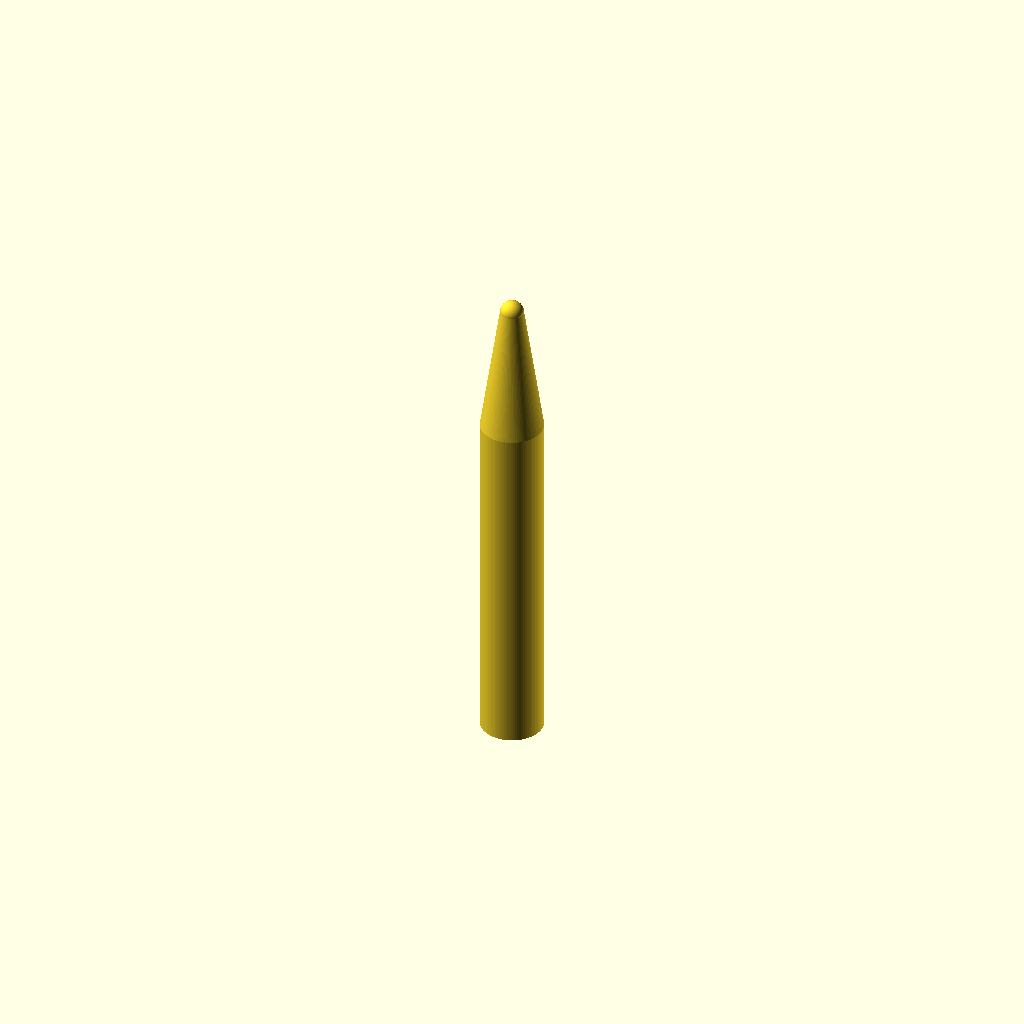
Cell 1 — every parameter at its default value.
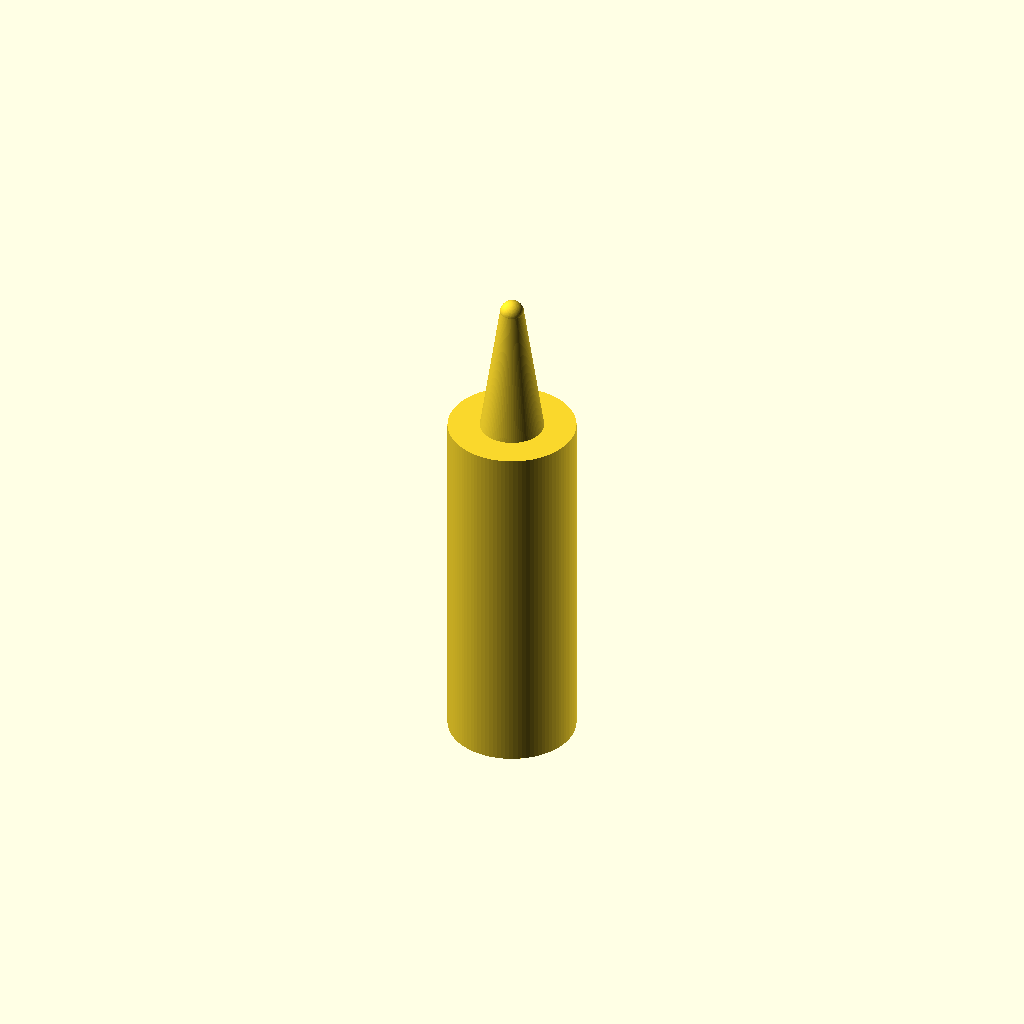
Cell 2: the same model with handle_d = 16.
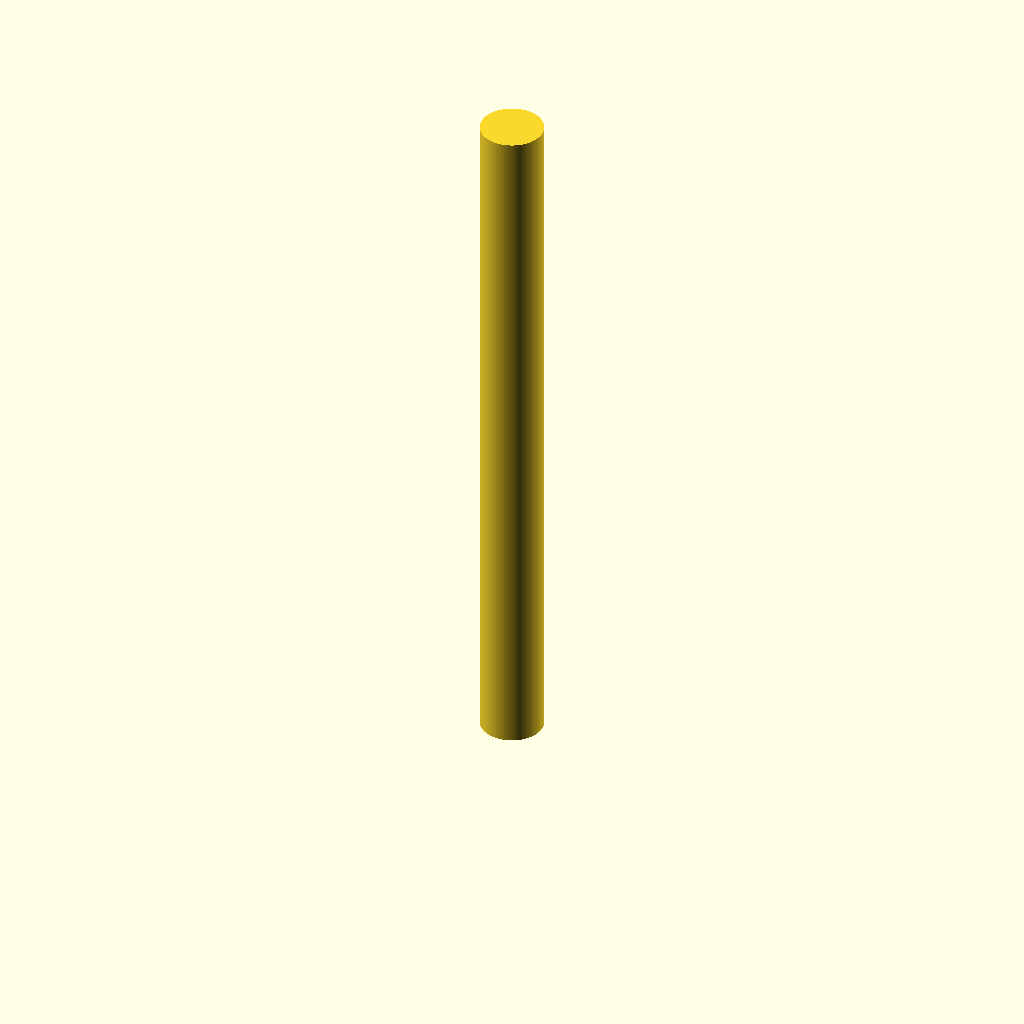
Cell 3: handle_h = 90 (everything else at default).
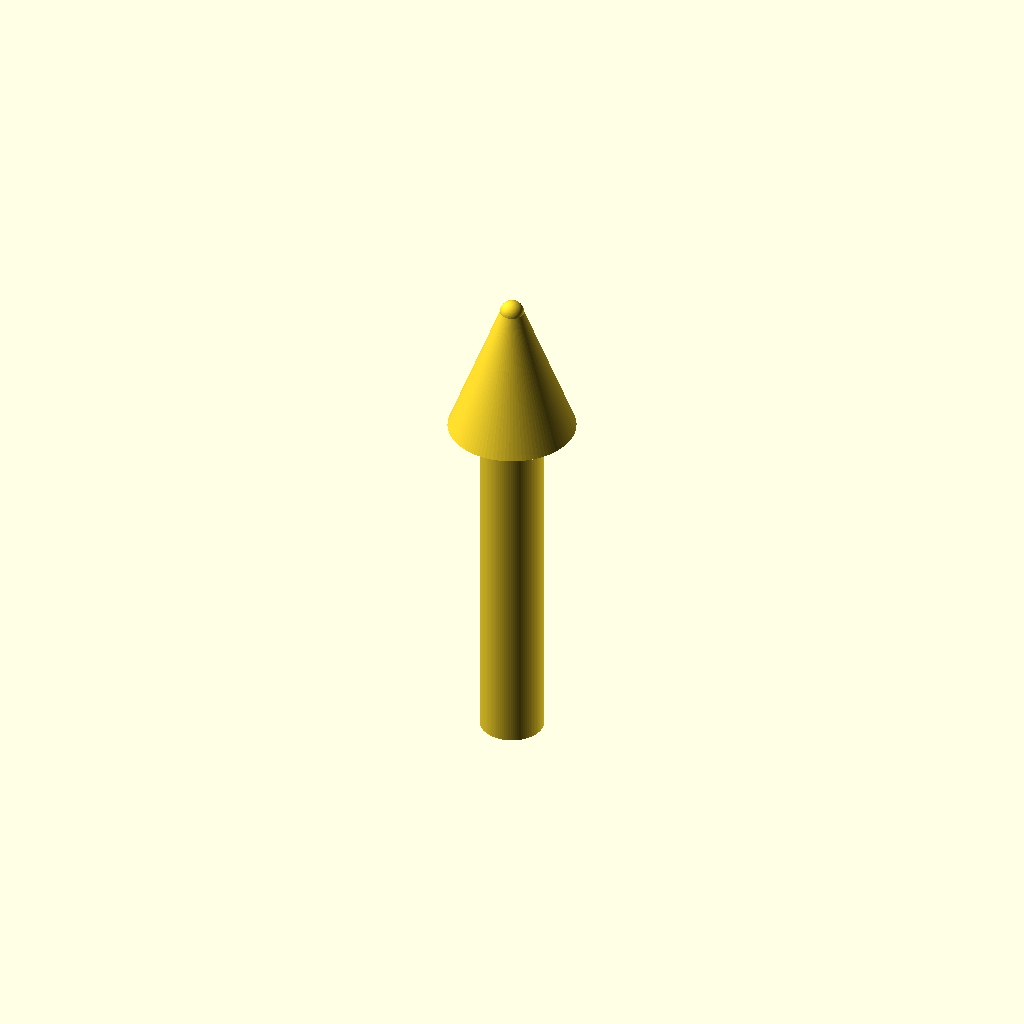
Cell 4: cone_start_d = 16 (everything else at default).
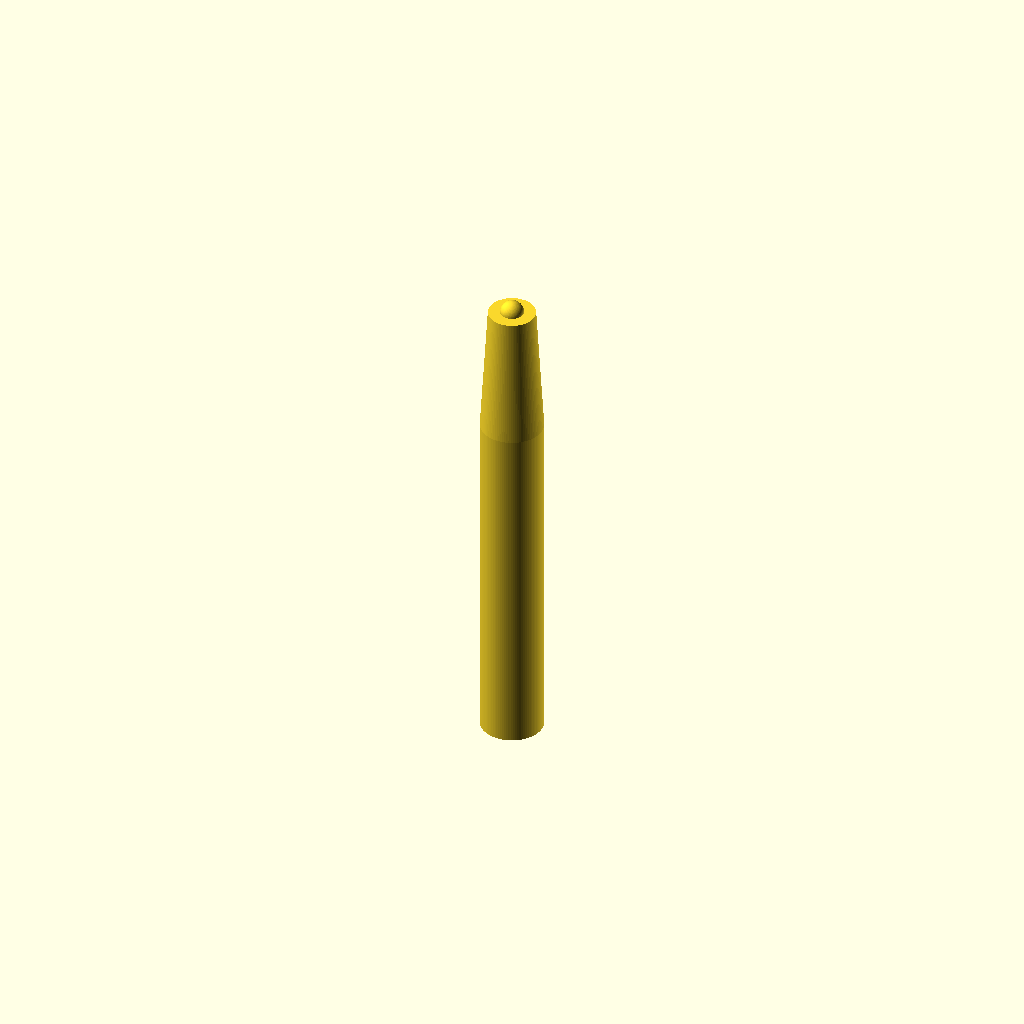
Cell 5: cone_end_d = 6 (everything else at default).
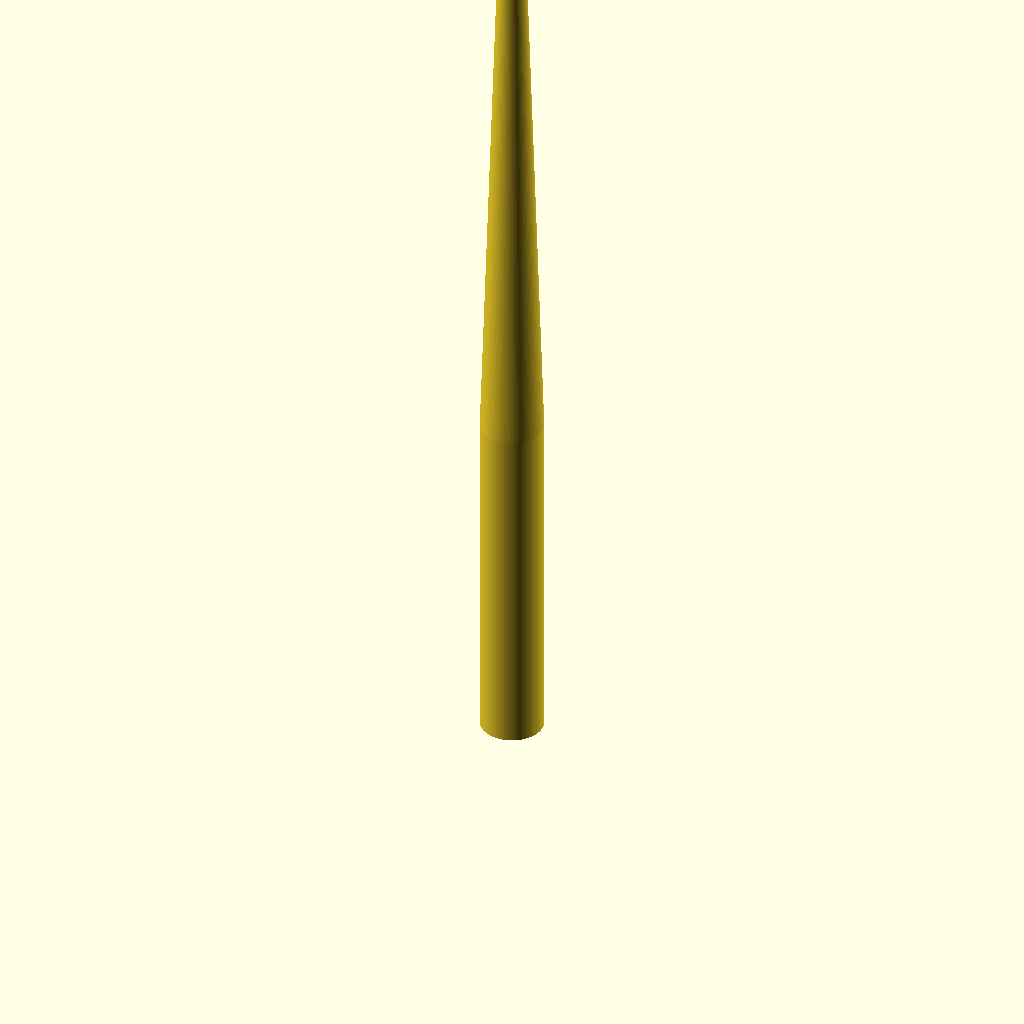
Cell 6 — cone_top_z set to 124, the other parameters unchanged.
All cells are drawn from one camera (rotation 55°, 0°, 25°, orthographic, colour scheme Cornfield), so only the parameter changes between them.
OpenSCAD source file bench/results/gpu-v5s1-g2/code/scadcoder-v5s1/micropestle_1p5ml_s0_a2.scad:
// Pestle for grinding tissue in a 1.5 mL microcentrifuge tube
// Print orientation: standing upright, handle on the bed (z = 0)

// ---------------- Parameters ----------------
handle_d      = 8;     // handle diameter (mm)
handle_h      = 45;    // handle height (mm)
cone_start_d  = 8;     // cone diameter at top of handle (mm)
cone_end_d    = 3;     // cone diameter at cone tip (mm)
cone_top_z    = 62;    // cone tip height (mm)
tip_d         = 3;     // rounded tip diameter (mm)
tip_z         = 62;    // rounded tip centre height (mm)
groove_w      = 2;     // groove width (mm)
groove_depth  = 1;     // groove depth (mm)
groove_z      = [10, 15, 20, 25]; // groove centre heights (mm)
eps           = 0.5;   // cutter overshoot past faces (mm)
$fn           = 96;    // curve resolution

// ---------------- Model ----------------
difference() {
    union() {
        // Handle
        cylinder(d = handle_d, h = handle_h);
        // Cone (tapers over the cone_top_z range)
        translate([0, 0, handle_h])
            cylinder(d1 = cone_start_d, d2 = cone_end_d, h = cone_top_z - handle_h + 0.01);
        // Rounded tip
        translate([0, 0, tip_z])
            sphere(d = tip_d);
    }
    // Grip grooves
    for (z = groove_z)
        translate([0, 0, z])
            cylinder(d = handle_d - 2 * groove_depth, h = groove_w + 2 * eps, center = true);
}
Parameter table extracted from the source (name, type, default, range or options):
handle_d: number, default 8
handle_h: number, default 45
cone_start_d: number, default 8
cone_end_d: number, default 3
cone_top_z: number, default 62
tip_d: number, default 3
tip_z: number, default 62
groove_w: number, default 2
groove_depth: number, default 1
groove_z: vector, default [10, 15, 20, 25]
eps: number, default 0.5
